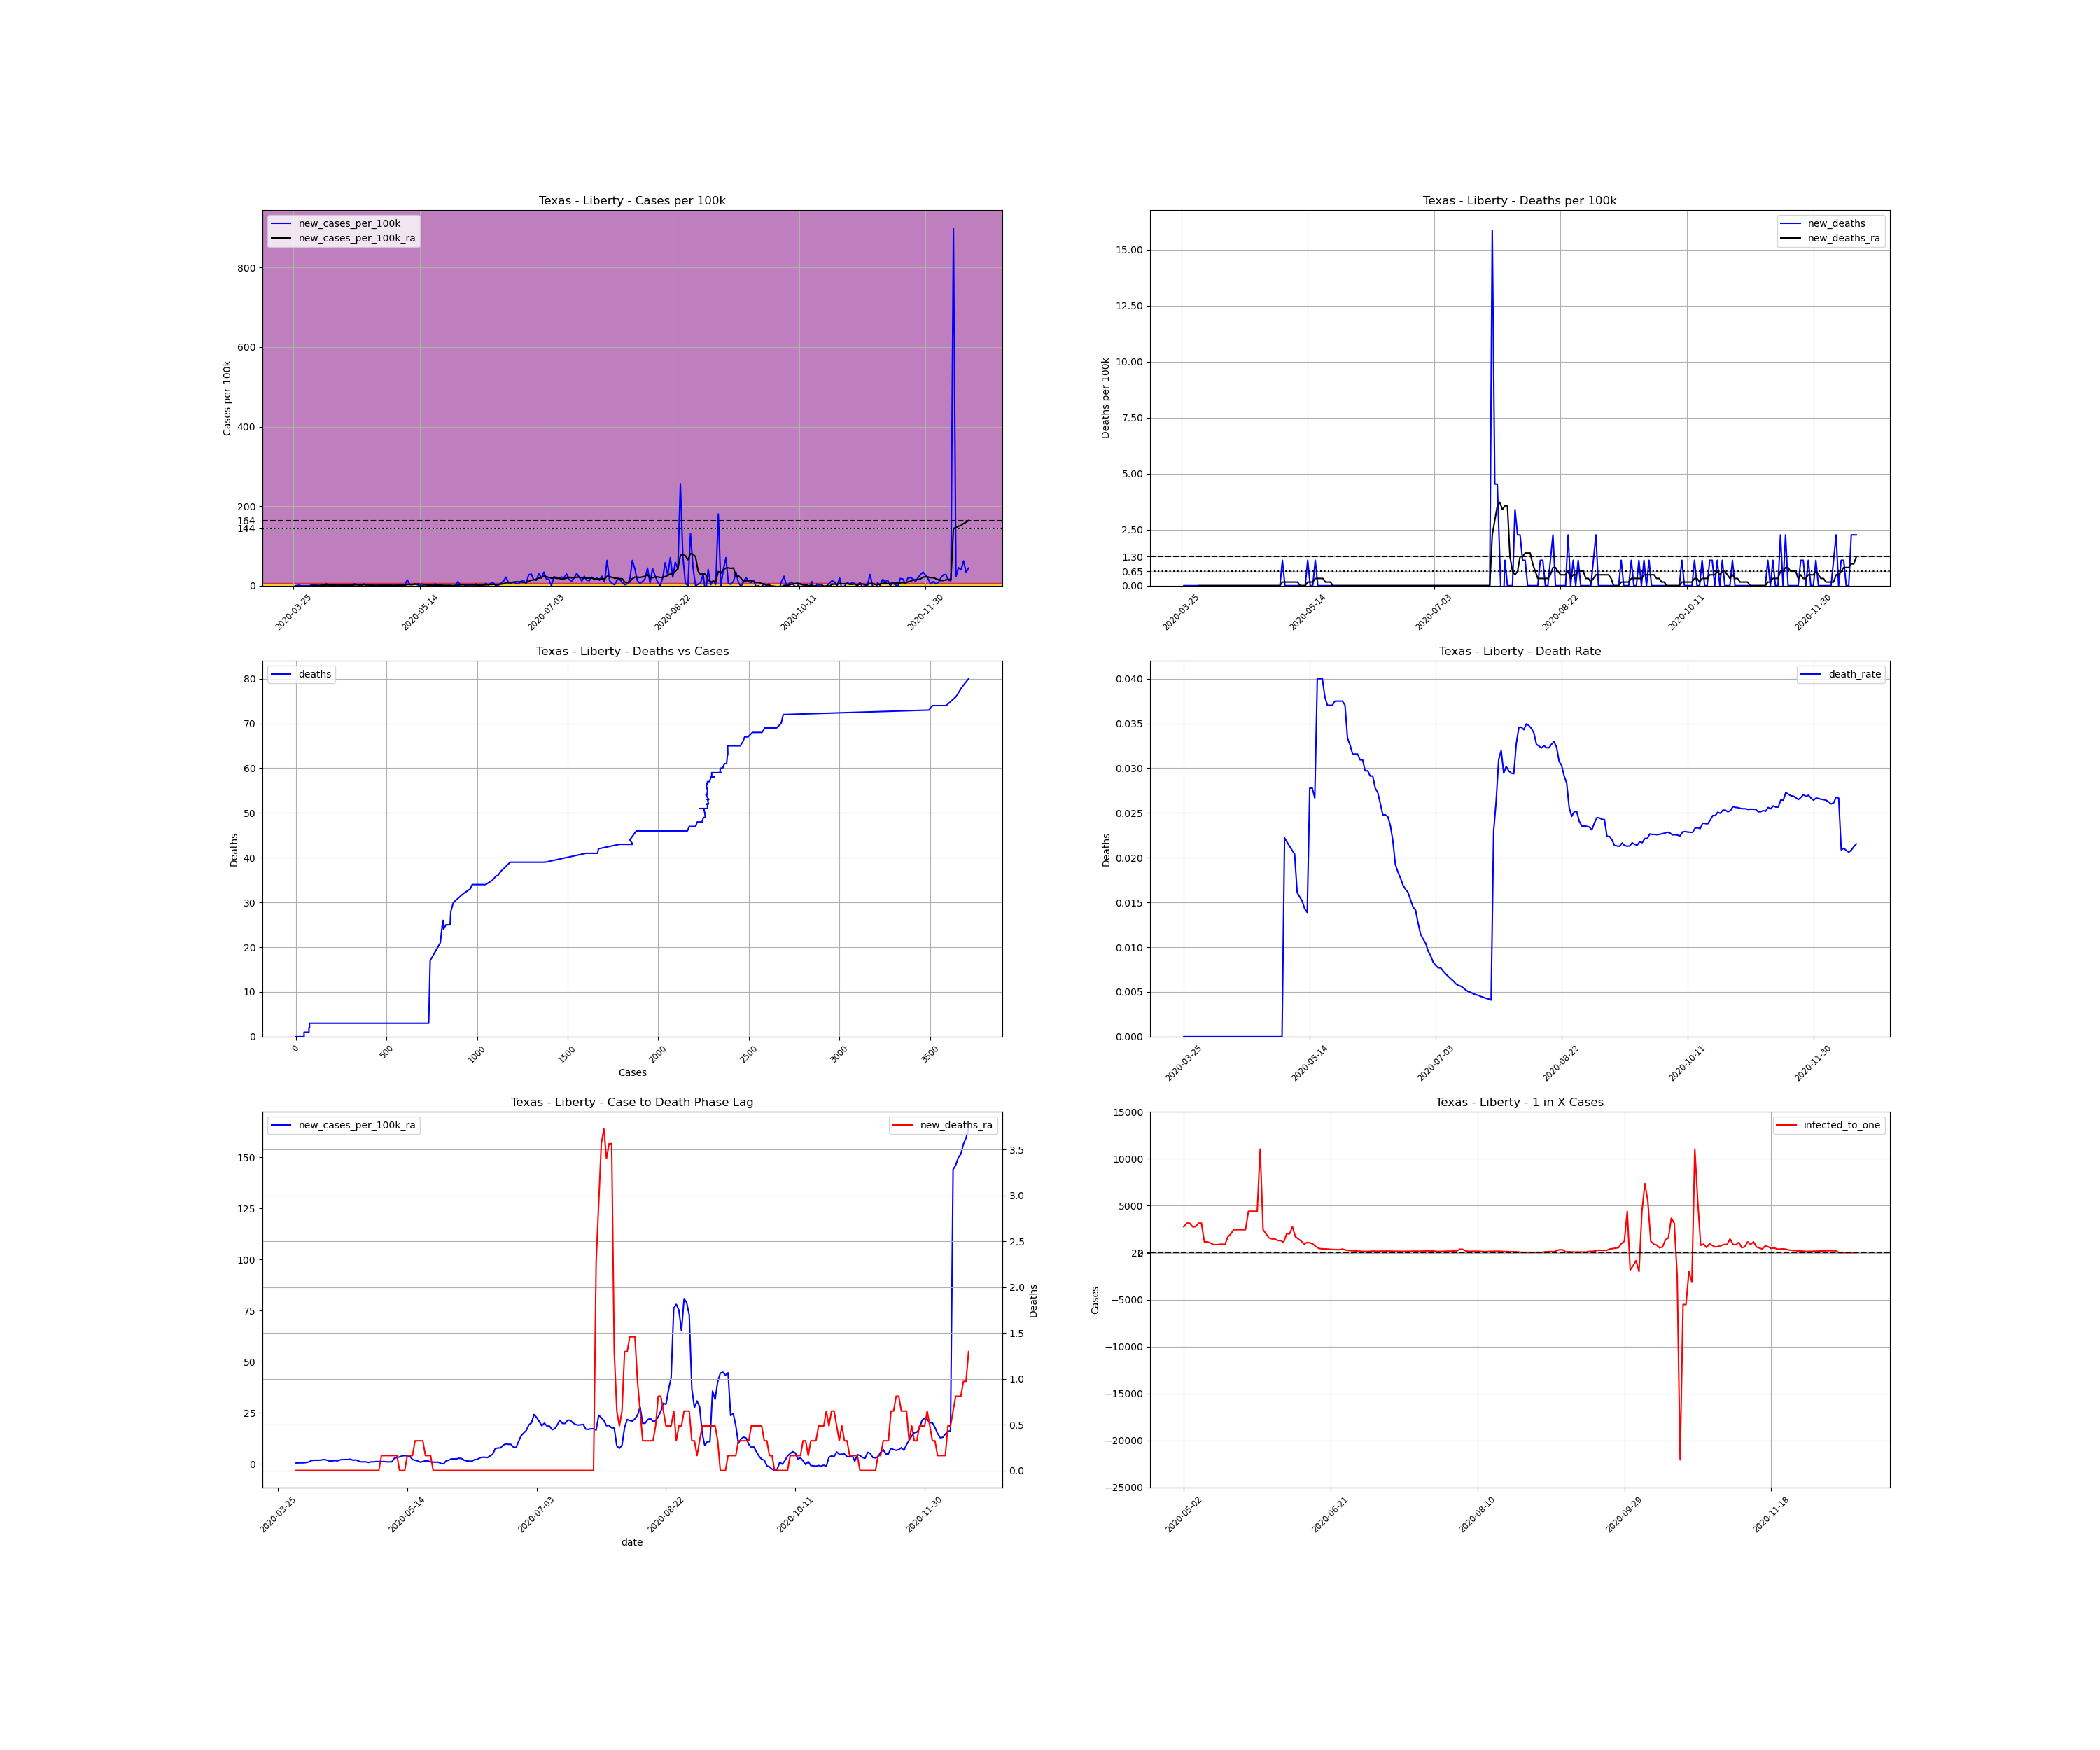

The data file committed next to this chart (first rows):
, date, county, state, fips, cases, deaths, COUNTY, STNAME, CTYNAME, POPESTIMATE2019, cases_per_100k, deaths_per_100k, death_rate, new_cases, new_cases_per_100k, new_deaths, new_cases_per_100k_ra, new_deaths_ra, active_cases, infected_to_one
404603, 2020-03-25, Liberty, Texas, 48291, 1, 0.0, 291, Texas, Liberty, 88219, 1.134, 0.0, 0.0, , , , , , , 
404604, 2020-03-26, Liberty, Texas, 48291, 1, 0.0, 291, Texas, Liberty, 88219, 1.134, 0.0, 0.0, 0.0, 0.0, 0.0, , , , 
404605, 2020-03-27, Liberty, Texas, 48291, 2, 0.0, 291, Texas, Liberty, 88219, 2.267, 0.0, 0.0, 1.0, 1.134, 0.0, , , , 
404606, 2020-03-28, Liberty, Texas, 48291, 2, 0.0, 291, Texas, Liberty, 88219, 2.267, 0.0, 0.0, 0.0, 0.0, 0.0, , , , 
404607, 2020-03-29, Liberty, Texas, 48291, 2, 0.0, 291, Texas, Liberty, 88219, 2.267, 0.0, 0.0, 0.0, 0.0, 0.0, , , , 
404608, 2020-03-30, Liberty, Texas, 48291, 2, 0.0, 291, Texas, Liberty, 88219, 2.267, 0.0, 0.0, 0.0, 0.0, 0.0, , , , 
404609, 2020-03-31, Liberty, Texas, 48291, 2, 0.0, 291, Texas, Liberty, 88219, 2.267, 0.0, 0.0, 0.0, 0.0, 0.0, , , , 
404610, 2020-04-01, Liberty, Texas, 48291, 3, 0.0, 291, Texas, Liberty, 88219, 3.401, 0.0, 0.0, 1.0, 1.134, 0.0, 0.3239, 0.0, , 
404611, 2020-04-02, Liberty, Texas, 48291, 4, 0.0, 291, Texas, Liberty, 88219, 4.534, 0.0, 0.0, 1.0, 1.134, 0.0, 0.4858, 0.0, 3.0, 7352
404612, 2020-04-03, Liberty, Texas, 48291, 5, 0.0, 291, Texas, Liberty, 88219, 5.668, 0.0, 0.0, 1.0, 1.134, 0.0, 0.4858, 0.0, 4.0, 5514
404613, 2020-04-04, Liberty, Texas, 48291, 5, 0.0, 291, Texas, Liberty, 88219, 5.668, 0.0, 0.0, 0.0, 0.0, 0.0, 0.4858, 0.0, 3.0, 7352
404614, 2020-04-05, Liberty, Texas, 48291, 6, 0.0, 291, Texas, Liberty, 88219, 6.801, 0.0, 0.0, 1.0, 1.134, 0.0, 0.6477, 0.0, 4.0, 5514
404615, 2020-04-06, Liberty, Texas, 48291, 8, 0.0, 291, Texas, Liberty, 88219, 9.068, 0.0, 0.0, 2.0, 2.267, 0.0, 0.9716, 0.0, 6.0, 3676
404616, 2020-04-07, Liberty, Texas, 48291, 12, 0.0, 291, Texas, Liberty, 88219, 13.6, 0.0, 0.0, 4.0, 4.534, 0.0, 1.619, 0.0, 10.0, 2205
404617, 2020-04-08, Liberty, Texas, 48291, 14, 0.0, 291, Texas, Liberty, 88219, 15.87, 0.0, 0.0, 2.0, 2.267, 0.0, 1.781, 0.0, 12.0, 1838
404618, 2020-04-09, Liberty, Texas, 48291, 15, 0.0, 291, Texas, Liberty, 88219, 17, 0.0, 0.0, 1.0, 1.134, 0.0, 1.781, 0.0, 12.0, 1838
404619, 2020-04-10, Liberty, Texas, 48291, 16, 0.0, 291, Texas, Liberty, 88219, 18.14, 0.0, 0.0, 1.0, 1.134, 0.0, 1.781, 0.0, 12.0, 1838
404620, 2020-04-11, Liberty, Texas, 48291, 17, 0.0, 291, Texas, Liberty, 88219, 19.27, 0.0, 0.0, 1.0, 1.134, 0.0, 1.943, 0.0, 12.0, 1838
404621, 2020-04-12, Liberty, Texas, 48291, 19, 0.0, 291, Texas, Liberty, 88219, 21.54, 0.0, 0.0, 2.0, 2.267, 0.0, 2.105, 0.0, 14.0, 1575
404622, 2020-04-13, Liberty, Texas, 48291, 19, 0.0, 291, Texas, Liberty, 88219, 21.54, 0.0, 0.0, 0.0, 0.0, 0.0, 1.781, 0.0, 13.0, 1697
404623, 2020-04-14, Liberty, Texas, 48291, 20, 0.0, 291, Texas, Liberty, 88219, 22.67, 0.0, 0.0, 1.0, 1.134, 0.0, 1.295, 0.0, 12.0, 1838
404624, 2020-04-15, Liberty, Texas, 48291, 23, 0.0, 291, Texas, Liberty, 88219, 26.07, 0.0, 0.0, 3.0, 3.401, 0.0, 1.457, 0.0, 11.0, 2005
404625, 2020-04-16, Liberty, Texas, 48291, 25, 0.0, 291, Texas, Liberty, 88219, 28.34, 0.0, 0.0, 2.0, 2.267, 0.0, 1.619, 0.0, 11.0, 2005
404626, 2020-04-17, Liberty, Texas, 48291, 25, 0.0, 291, Texas, Liberty, 88219, 28.34, 0.0, 0.0, 0.0, 0.0, 0.0, 1.457, 0.0, 10.0, 2205
404627, 2020-04-18, Liberty, Texas, 48291, 29, 0.0, 291, Texas, Liberty, 88219, 32.87, 0.0, 0.0, 4.0, 4.534, 0.0, 1.943, 0.0, 13.0, 1697
404628, 2020-04-19, Liberty, Texas, 48291, 32, 0.0, 291, Texas, Liberty, 88219, 36.27, 0.0, 0.0, 3.0, 3.401, 0.0, 2.105, 0.0, 15.0, 1470
404629, 2020-04-20, Liberty, Texas, 48291, 32, 0.0, 291, Texas, Liberty, 88219, 36.27, 0.0, 0.0, 0.0, 0.0, 0.0, 2.105, 0.0, 13.0, 1697
404630, 2020-04-21, Liberty, Texas, 48291, 33, 0.0, 291, Texas, Liberty, 88219, 37.41, 0.0, 0.0, 1.0, 1.134, 0.0, 2.105, 0.0, 14.0, 1575
404631, 2020-04-22, Liberty, Texas, 48291, 37, 0.0, 291, Texas, Liberty, 88219, 41.94, 0.0, 0.0, 4.0, 4.534, 0.0, 2.267, 0.0, 17.0, 1297
404632, 2020-04-23, Liberty, Texas, 48291, 36, 0.0, 291, Texas, Liberty, 88219, 40.81, 0.0, 0.0, -1.0, -1.134, 0.0, 1.781, 0.0, 13.0, 1697
404633, 2020-04-24, Liberty, Texas, 48291, 37, 0.0, 291, Texas, Liberty, 88219, 41.94, 0.0, 0.0, 1.0, 1.134, 0.0, 1.943, 0.0, 12.0, 1838
404634, 2020-04-25, Liberty, Texas, 48291, 38, 0.0, 291, Texas, Liberty, 88219, 43.07, 0.0, 0.0, 1.0, 1.134, 0.0, 1.457, 0.0, 13.0, 1697
404635, 2020-04-26, Liberty, Texas, 48291, 38, 0.0, 291, Texas, Liberty, 88219, 43.07, 0.0, 0.0, 0.0, 0.0, 0.0, 0.9716, 0.0, 9.0, 2451
404636, 2020-04-27, Liberty, Texas, 48291, 38, 0.0, 291, Texas, Liberty, 88219, 43.07, 0.0, 0.0, 0.0, 0.0, 0.0, 0.9716, 0.0, 6.0, 3676
404637, 2020-04-28, Liberty, Texas, 48291, 39, 0.0, 291, Texas, Liberty, 88219, 44.21, 0.0, 0.0, 1.0, 1.134, 0.0, 0.9716, 0.0, 7.0, 3151
404638, 2020-04-29, Liberty, Texas, 48291, 41, 0.0, 291, Texas, Liberty, 88219, 46.48, 0.0, 0.0, 2.0, 2.267, 0.0, 0.6477, 0.0, 8.0, 2757
404639, 2020-04-30, Liberty, Texas, 48291, 42, 0.0, 291, Texas, Liberty, 88219, 47.61, 0.0, 0.0, 1.0, 1.134, 0.0, 0.9716, 0.0, 5.0, 4411
404640, 2020-05-01, Liberty, Texas, 48291, 43, 0.0, 291, Texas, Liberty, 88219, 48.74, 0.0, 0.0, 1.0, 1.134, 0.0, 0.9716, 0.0, 7.0, 3151
404641, 2020-05-02, Liberty, Texas, 48291, 45, 0.0, 291, Texas, Liberty, 88219, 51.01, 0.0, 0.0, 2.0, 2.267, 0.0, 1.134, 0.0, 8.0, 2757
404642, 2020-05-03, Liberty, Texas, 48291, 45, 0.0, 291, Texas, Liberty, 88219, 51.01, 0.0, 0.0, 0.0, 0.0, 0.0, 1.134, 0.0, 7.0, 3151
404643, 2020-05-04, Liberty, Texas, 48291, 45, 1.0, 291, Texas, Liberty, 88219, 51.01, 1.134, 0.02222, 0.0, 0.0, 1.134, 1.134, 0.1619, 7.0, 3151
404644, 2020-05-05, Liberty, Texas, 48291, 46, 1.0, 291, Texas, Liberty, 88219, 52.14, 1.134, 0.02174, 1.0, 1.134, 0.0, 1.134, 0.1619, 8.0, 2757
404645, 2020-05-06, Liberty, Texas, 48291, 47, 1.0, 291, Texas, Liberty, 88219, 53.28, 1.134, 0.02128, 1.0, 1.134, 0.0, 0.9716, 0.1619, 8.0, 2757
404646, 2020-05-07, Liberty, Texas, 48291, 48, 1.0, 291, Texas, Liberty, 88219, 54.41, 1.134, 0.02083, 1.0, 1.134, 0.0, 0.9716, 0.1619, 7.0, 3151
404647, 2020-05-08, Liberty, Texas, 48291, 49, 1.0, 291, Texas, Liberty, 88219, 55.54, 1.134, 0.02041, 1.0, 1.134, 0.0, 0.9716, 0.1619, 7.0, 3151
404648, 2020-05-09, Liberty, Texas, 48291, 62, 1.0, 291, Texas, Liberty, 88219, 70.28, 1.134, 0.01613, 13.0, 14.74, 0.0, 2.753, 0.1619, 19.0, 1161
404649, 2020-05-10, Liberty, Texas, 48291, 64, 1.0, 291, Texas, Liberty, 88219, 72.55, 1.134, 0.01562, 2.0, 2.267, 0.0, 3.077, 0.1619, 19.0, 1161
404650, 2020-05-11, Liberty, Texas, 48291, 66, 1.0, 291, Texas, Liberty, 88219, 74.81, 1.134, 0.01515, 2.0, 2.267, 0.0, 3.401, 0.0, 21.0, 1050
404651, 2020-05-12, Liberty, Texas, 48291, 70, 1.0, 291, Texas, Liberty, 88219, 79.35, 1.134, 0.01429, 4.0, 4.534, 0.0, 3.886, 0.0, 25.0, 882.2
404652, 2020-05-13, Liberty, Texas, 48291, 72, 1.0, 291, Texas, Liberty, 88219, 81.62, 1.134, 0.01389, 2.0, 2.267, 0.0, 4.048, 0.0, 26.0, 848.3
404653, 2020-05-14, Liberty, Texas, 48291, 72, 2.0, 291, Texas, Liberty, 88219, 81.62, 2.267, 0.02778, 0.0, 0.0, 1.134, 3.886, 0.1619, 25.0, 882.2
404654, 2020-05-15, Liberty, Texas, 48291, 72, 2.0, 291, Texas, Liberty, 88219, 81.62, 2.267, 0.02778, 0.0, 0.0, 0.0, 3.724, 0.1619, 24.0, 918.9
404655, 2020-05-16, Liberty, Texas, 48291, 75, 2.0, 291, Texas, Liberty, 88219, 85.02, 2.267, 0.02667, 3.0, 3.401, 0.0, 2.105, 0.1619, 26.0, 848.3
404656, 2020-05-17, Liberty, Texas, 48291, 75, 3.0, 291, Texas, Liberty, 88219, 85.02, 3.401, 0.04, 0.0, 0.0, 1.134, 1.781, 0.3239, 13.0, 1697
404657, 2020-05-18, Liberty, Texas, 48291, 75, 3.0, 291, Texas, Liberty, 88219, 85.02, 3.401, 0.04, 0.0, 0.0, 0.0, 1.457, 0.3239, 11.0, 2005
404658, 2020-05-19, Liberty, Texas, 48291, 75, 3.0, 291, Texas, Liberty, 88219, 85.02, 3.401, 0.04, 0.0, 0.0, 0.0, 0.8097, 0.3239, 9.0, 2451
404659, 2020-05-20, Liberty, Texas, 48291, 79, 3.0, 291, Texas, Liberty, 88219, 89.55, 3.401, 0.03797, 4.0, 4.534, 0.0, 1.134, 0.3239, 9.0, 2451
404660, 2020-05-21, Liberty, Texas, 48291, 81, 3.0, 291, Texas, Liberty, 88219, 91.82, 3.401, 0.03704, 2.0, 2.267, 0.0, 1.457, 0.1619, 9.0, 2451
404661, 2020-05-22, Liberty, Texas, 48291, 81, 3.0, 291, Texas, Liberty, 88219, 91.82, 3.401, 0.03704, 0.0, 0.0, 0.0, 1.457, 0.1619, 9.0, 2451
404662, 2020-05-23, Liberty, Texas, 48291, 81, 3.0, 291, Texas, Liberty, 88219, 91.82, 3.401, 0.03704, 0.0, 0.0, 0.0, 0.9716, 0.1619, 9.0, 2451
... 208 more rows
